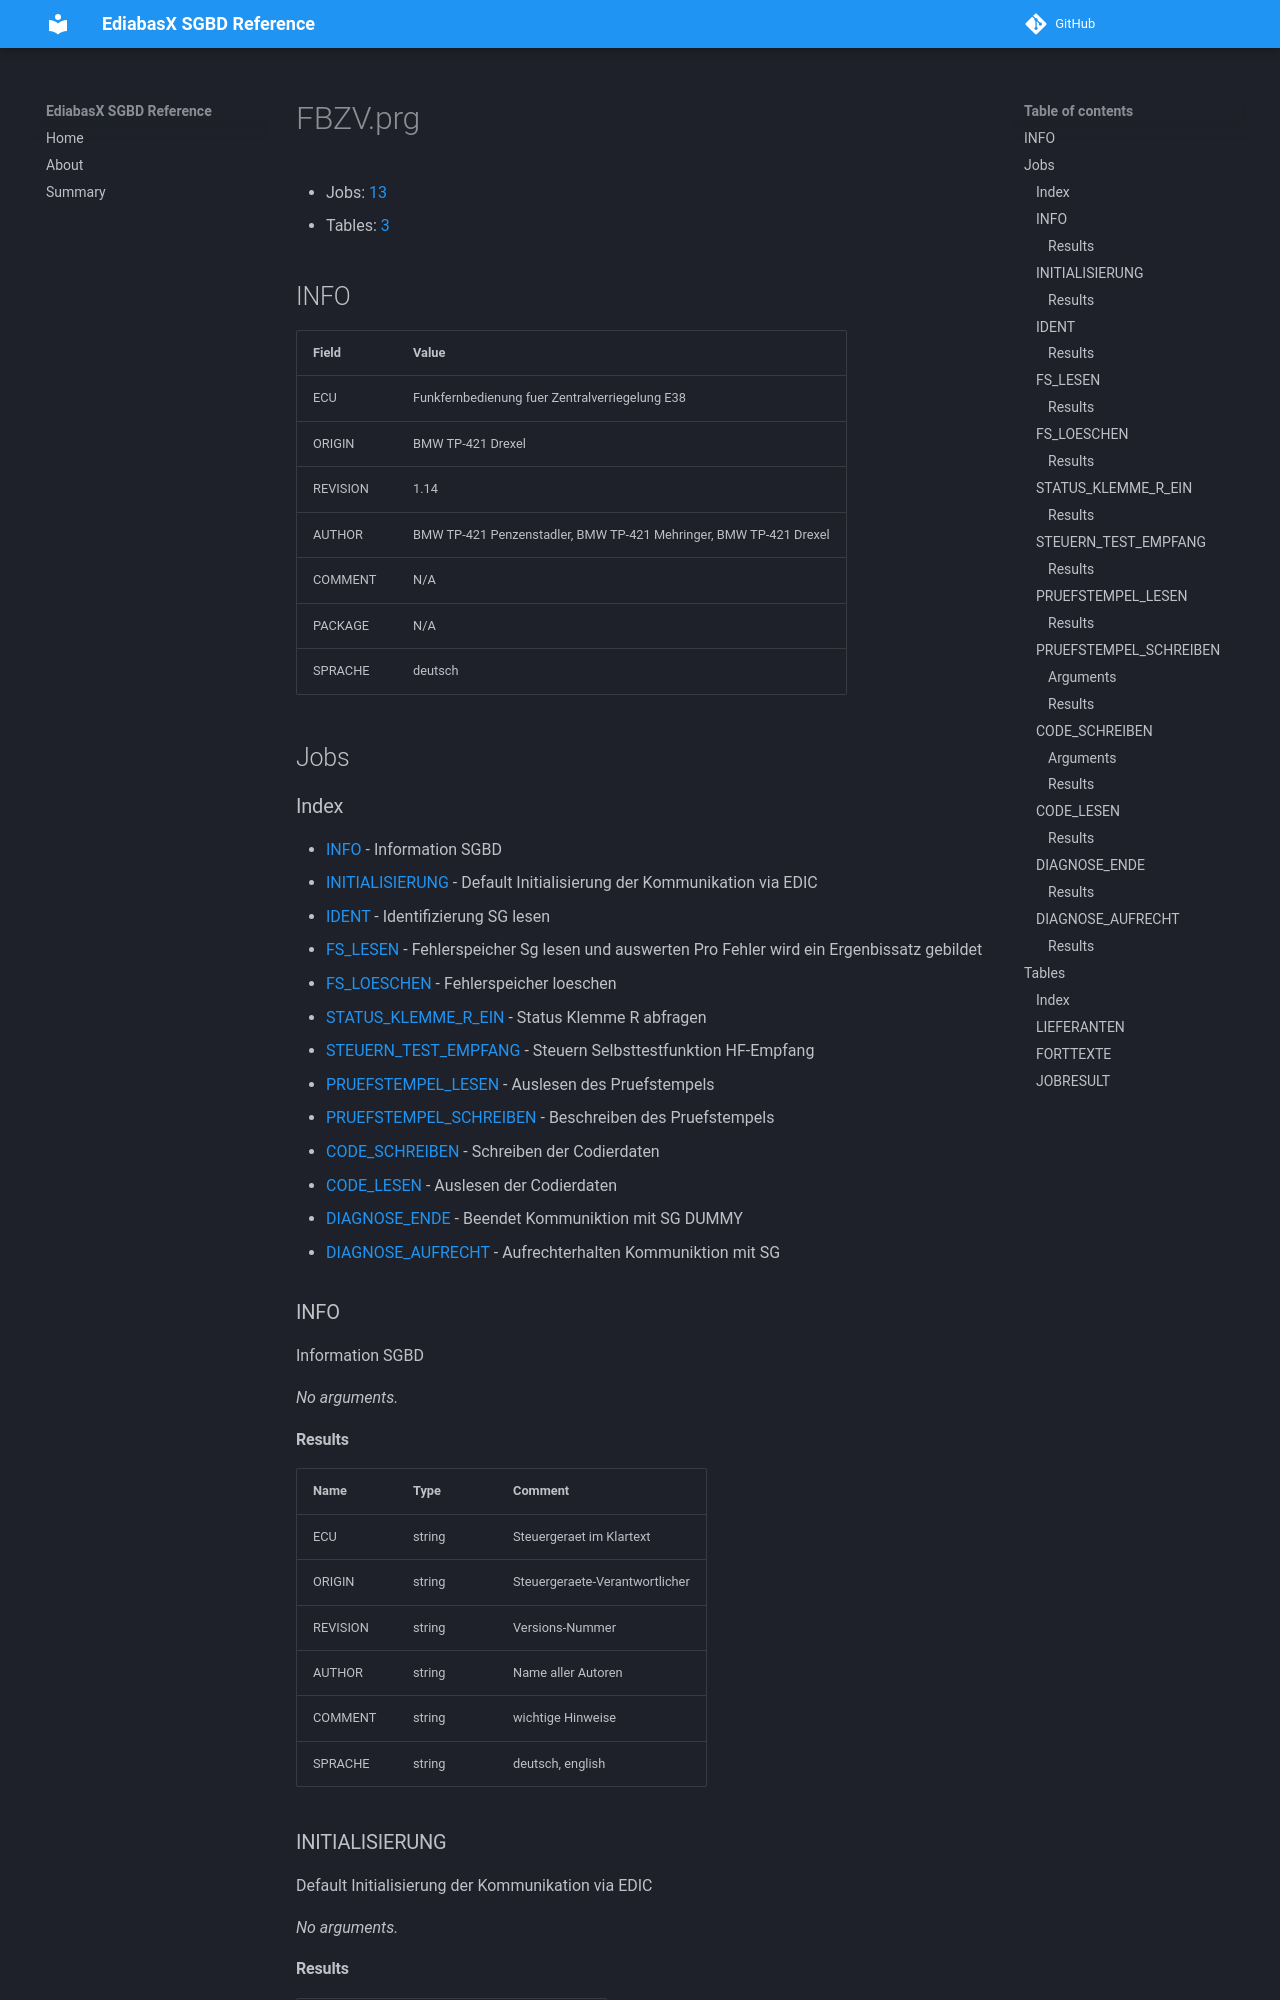

repository: emdzej/ediabasx-docs-sgbd · page: sgbd/FBZV/index.html · generator: mkdocs

# FBZV.prg

- Jobs: [13](#jobs)
- Tables: [3](#tables)

## INFO

| Field | Value |
| --- | --- |
| ECU | Funkfernbedienung fuer Zentralverriegelung E38 |
| ORIGIN | BMW TP-421 Drexel |
| REVISION | 1.14 |
| AUTHOR | BMW TP-421 Penzenstadler, BMW TP-421 Mehringer, BMW TP-421 Drexel |
| COMMENT | N/A |
| PACKAGE | N/A |
| SPRACHE | deutsch |

## Jobs

### Index

- [INFO](#job-info) - Information SGBD
- [INITIALISIERUNG](#job-initialisierung) - Default Initialisierung der Kommunikation via EDIC
- [IDENT](#job-ident) - Identifizierung SG lesen
- [FS_LESEN](#job-fs-lesen) - Fehlerspeicher Sg lesen und auswerten Pro Fehler wird ein Ergenbissatz gebildet
- [FS_LOESCHEN](#job-fs-loeschen) - Fehlerspeicher loeschen
- [STATUS_KLEMME_R_EIN](#job-status-klemme-r-ein) - Status Klemme R abfragen
- [STEUERN_TEST_EMPFANG](#job-steuern-test-empfang) - Steuern Selbsttestfunktion HF-Empfang
- [PRUEFSTEMPEL_LESEN](#job-pruefstempel-lesen) - Auslesen des Pruefstempels
- [PRUEFSTEMPEL_SCHREIBEN](#job-pruefstempel-schreiben) - Beschreiben des Pruefstempels
- [CODE_SCHREIBEN](#job-code-schreiben) - Schreiben der Codierdaten
- [CODE_LESEN](#job-code-lesen) - Auslesen der Codierdaten
- [DIAGNOSE_ENDE](#job-diagnose-ende) - Beendet Kommuniktion mit SG DUMMY
- [DIAGNOSE_AUFRECHT](#job-diagnose-aufrecht) - Aufrechterhalten Kommuniktion mit SG

<a id="job-info"></a>
### INFO

Information SGBD

_No arguments._
